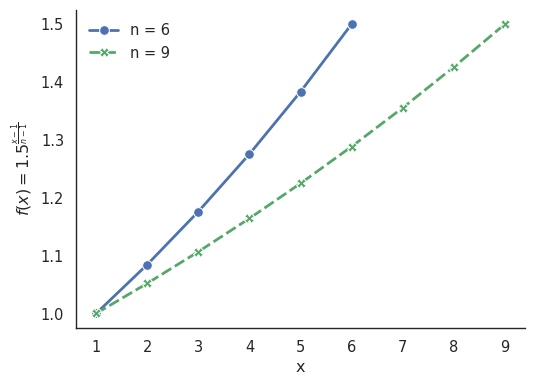

The matplotlib source for this figure:
import numpy as np
import pandas as pd
import seaborn as sns
import matplotlib.pyplot as plt

def f(x, n):
    return 1.5 ** ((x - 1) / (n - 1))

data = []

for n in [6, 9]:
    for x in range(1, n + 1):
        data.append({
            "x": x,
            "f(x)": f(x, n),
            "n": f"n = {n}"
        })

df = pd.DataFrame(data)

sns.set_theme(
    context="paper",
    style="white",
    font="sans-serif",
    font_scale=1.2
)

palette = {
    "n = 6": "#4C72B0",
    "n = 9": "#55A868"
}

plt.figure(figsize=(5.5, 4))

ax = sns.lineplot(
    data=df,
    x="x",
    y="f(x)",
    hue="n",
    style="n",
    markers=True,
    dashes=True,
    linewidth=2,
    markersize=7,
    palette=palette
)

ax.set_xlabel("x")
ax.set_ylabel(r"$f(x) = 1.5^{\frac{x-1}{n-1}}$")

ax.set_xticks(range(1, 10))

ax.legend(title=None, frameon=False)

sns.despine()

plt.tight_layout()
plt.savefig("fx_plot_seaborn.pdf")
plt.show()
